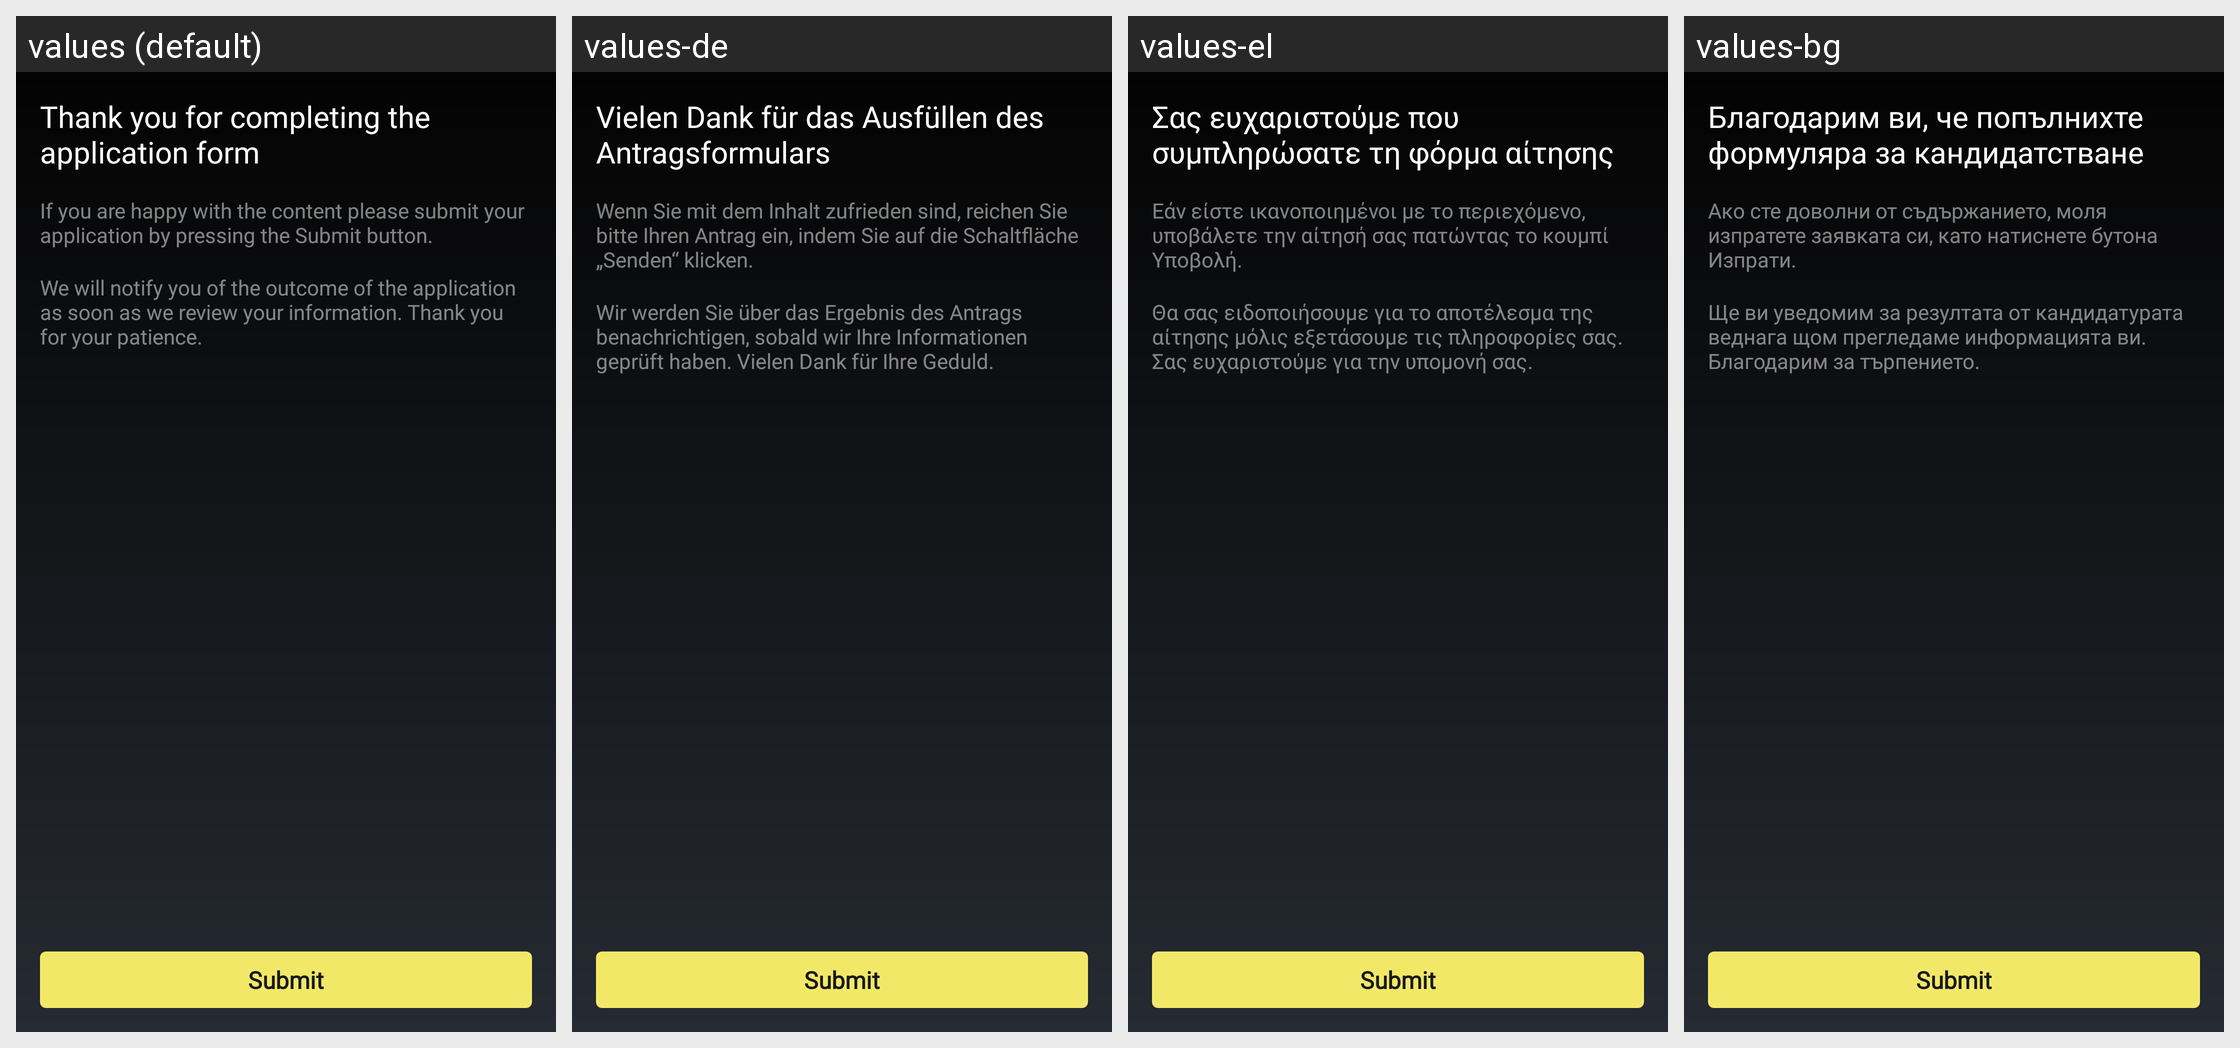

The same Android screen rendered under several of its app's locales, left to right. List the strings drawn on it with the default value and each locale's translation.
Android screen res/layout/fragment_bequant_kyc_final_presubmit.xml rendered under 4 locales, left to right: values (default), values-de, values-el, values-bg. Device: Nexus 5 (rendered at 1080×1920; each locale shown at half size, 540×960, under a caption strip naming it); theme MyceliumModern.
Other locales in the repository, not shown: values-az, values-cs, values-da, values-es, values-fil, values-fr, values-in, values-it, values-iw, values-ja, values-ko, values-nl, values-pl, values-pt, values-ro, values-ru, values-sk, values-sl, values-sq, values-sv, values-tr, values-uk, values-vi, values-zh, values-zh-rTW.
Strings drawn on this screen, with the default value and each locale's value (text and hints the layout hard-codes, and strings that could not be matched under every locale, appear in the picture but are not listed):

thank_you_for_completing_the_application_form
  values: Thank you for completing the application form
  values-de: Vielen Dank für das Ausfüllen des Antragsformulars
  values-el: Σας ευχαριστούμε που συμπληρώσατε τη φόρμα αίτησης
  values-bg: Благодарим ви, че попълнихте формуляра за кандидатстване

if_you_are_happy_with_the_content_please_submit_your_application_by_pressing_the_submit_button
  values: If you are happy with the content please submit your application by pressing the Submit button.
  values-de: Wenn Sie mit dem Inhalt zufrieden sind, reichen Sie bitte Ihren Antrag ein, indem Sie auf die Schaltfläche „Senden“ klicken.
  values-el: Εάν είστε ικανοποιημένοι με το περιεχόμενο, υποβάλετε την αίτησή σας πατώντας το κουμπί Υποβολή.
  values-bg: Ако сте доволни от съдържанието, моля изпратете заявката си, като натиснете бутона Изпрати.

we_will_notify_you_of_the_outcome_of_the_application_as_soon_as_we_review_your_information_thank_you_for_your_patience
  values: We will notify you of the outcome of the application as soon as we review your information. Thank you for your patience.
  values-de: Wir werden Sie über das Ergebnis des Antrags benachrichtigen, sobald wir Ihre Informationen geprüft haben. Vielen Dank für Ihre Geduld.
  values-el: Θα σας ειδοποιήσουμε για το αποτέλεσμα της αίτησης μόλις εξετάσουμε τις πληροφορίες σας. Σας ευχαριστούμε για την υπομονή σας.
  values-bg: Ще ви уведомим за резултата от кандидатурата веднага щом прегледаме информацията ви. Благодарим за търпението.
